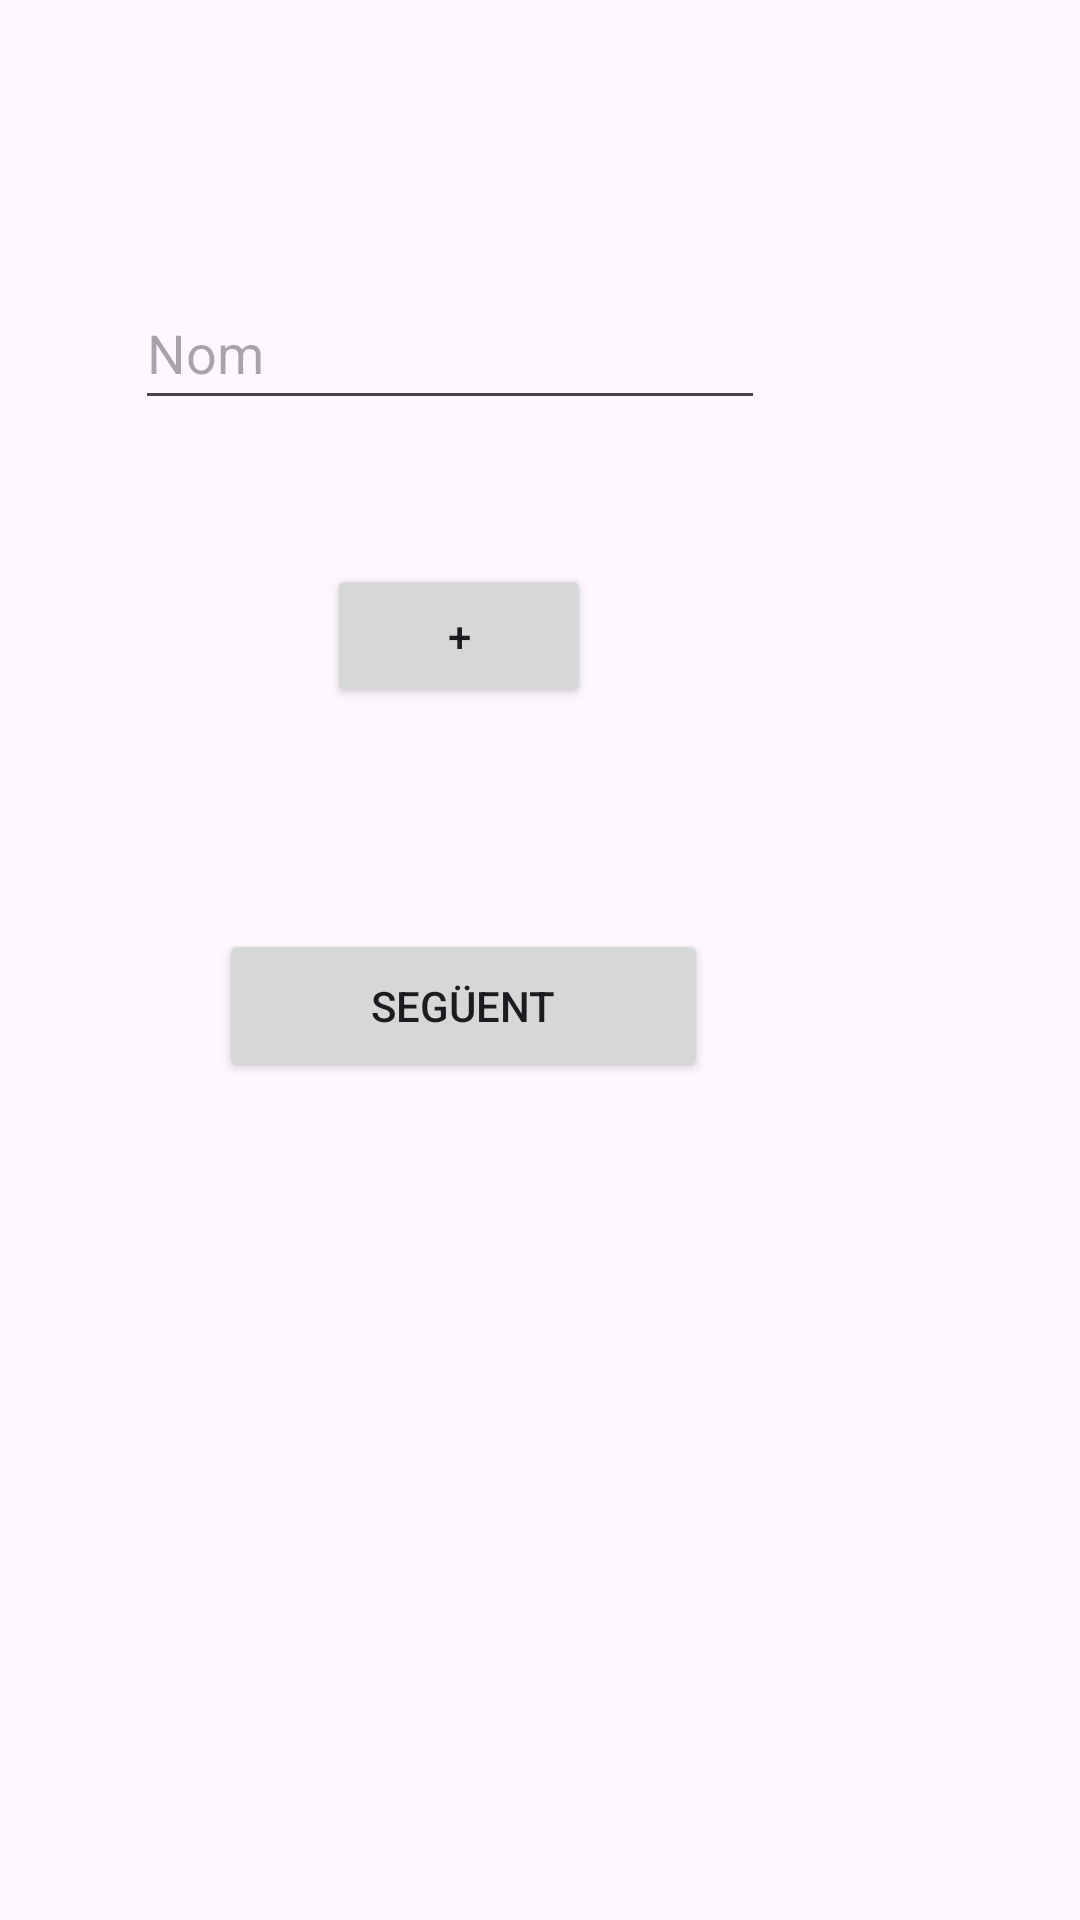

The Android layout XML behind this screen, and the referenced resources:
<!-- AndroidManifest.xml: application theme Theme.NomsResultRecyclerView -->
<!-- res/layout/activity_main.xml -->
<?xml version="1.0" encoding="utf-8"?>
<androidx.constraintlayout.widget.ConstraintLayout xmlns:android="http://schemas.android.com/apk/res/android"
    xmlns:app="http://schemas.android.com/apk/res-auto"
    xmlns:tools="http://schemas.android.com/tools"
    android:layout_width="match_parent"
    android:layout_height="match_parent"
    tools:context=".MainActivity">

    <EditText
        android:id="@+id/nomEditText"
        android:layout_width="wrap_content"
        android:layout_height="wrap_content"
        android:layout_marginStart="96dp"
        android:layout_marginTop="92dp"
        android:layout_marginEnd="105dp"
        android:layout_marginBottom="29dp"
        android:autofillHints=""
        android:ems="10"
        android:hint="@string/nom"
        android:inputType="text"
        android:minHeight="48dp"
        app:layout_constraintEnd_toEndOf="parent"
        app:layout_constraintHorizontal_bias="1.0"
        app:layout_constraintStart_toStartOf="parent"
        app:layout_constraintTop_toTopOf="parent" />

    <EditText
        android:id="@+id/edatEditText"
        android:layout_width="wrap_content"
        android:layout_height="wrap_content"
        android:layout_marginStart="99dp"
        android:layout_marginEnd="102dp"
        android:layout_marginBottom="512dp"
        android:autofillHints=""
        android:ems="10"
        android:hint="@string/edat"
        android:inputType="number"
        android:minHeight="48dp"
        app:layout_constraintBottom_toBottomOf="parent"
        app:layout_constraintEnd_toEndOf="parent"
        app:layout_constraintHorizontal_bias="1.0"
        app:layout_constraintStart_toStartOf="parent"
        app:layout_constraintTop_toBottomOf="@+id/nomEditText" />

    <Button
        android:id="@+id/addButton"
        android:layout_width="wrap_content"
        android:layout_height="wrap_content"
        android:layout_marginStart="160dp"
        android:layout_marginEnd="163dp"
        android:layout_marginBottom="36dp"
        android:text="@string/addValue"
        app:layout_constraintBottom_toTopOf="@+id/nextButton"
        app:layout_constraintEnd_toEndOf="parent"
        app:layout_constraintHorizontal_bias="1.0"
        app:layout_constraintStart_toStartOf="parent"
        app:layout_constraintTop_toBottomOf="@+id/edatEditText"
        app:layout_constraintVertical_bias="0.673" />

    <Button
        android:id="@+id/nextButton"
        android:layout_width="163dp"
        android:layout_height="51dp"
        android:layout_marginTop="39dp"
        android:layout_marginEnd="124dp"
        android:text="@string/next"
        app:layout_constraintBottom_toBottomOf="parent"
        app:layout_constraintEnd_toEndOf="parent"
        app:layout_constraintHorizontal_bias="1.0"
        app:layout_constraintStart_toStartOf="parent"
        app:layout_constraintTop_toTopOf="parent"
        app:layout_constraintVertical_bias="0.492" />
</androidx.constraintlayout.widget.ConstraintLayout>
<!-- resources referenced by this layout -->
<resources>
  <string name="addValue">+</string>
  <string name="edat">Edat</string>
  <string name="next">Següent</string>
  <string name="nom">Nom</string>
  <style name="Theme.NomsResultRecyclerView" parent="Base.Theme.NomsResultRecyclerView" />
  <style name="Base.Theme.NomsResultRecyclerView" parent="Theme.Material3.DayNight.NoActionBar">
          
          
      </style>
</resources>
